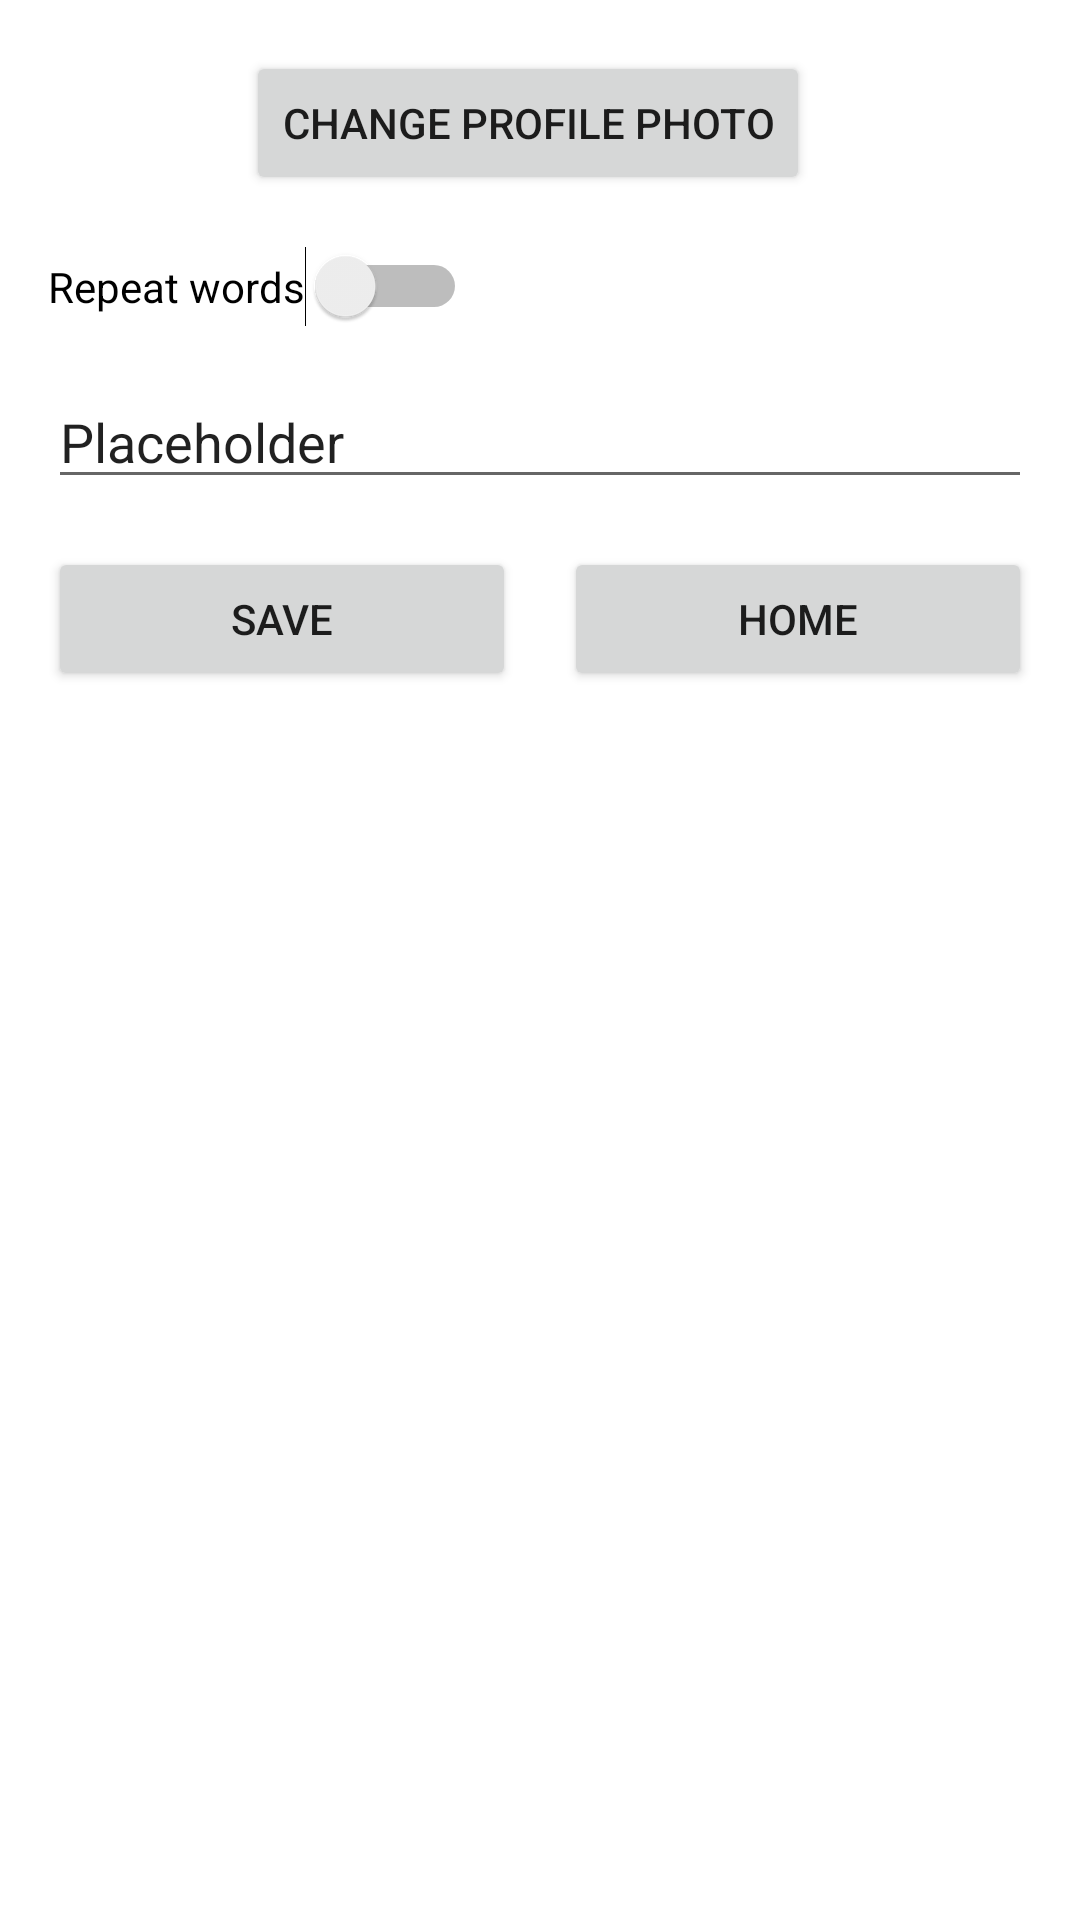

This screen was rendered from an Android layout file. Write that file and the resources it references.
<!-- AndroidManifest.xml: fallback theme Theme.MaterialComponents.DayNight.NoActionBar -->
<!-- res/layout/activity_settings.xml -->
<?xml version="1.0" encoding="utf-8"?>
<androidx.constraintlayout.widget.ConstraintLayout
    xmlns:android="http://schemas.android.com/apk/res/android"
    xmlns:app="http://schemas.android.com/apk/res-auto"
    xmlns:tools="http://schemas.android.com/tools"
    android:layout_width="match_parent"
    android:layout_height="match_parent">

    <ImageView
        android:id="@+id/profile_photo"
        android:layout_width="50dp"
        android:layout_height="50dp"
        app:srcCompat="@drawable/flag_china"
        app:layout_constraintStart_toStartOf="parent"
        app:layout_constraintTop_toTopOf="parent"
        android:layout_margin="16dp" />

    <Button
        android:id="@+id/change_profile_photo"
        android:layout_width="wrap_content"
        android:layout_height="wrap_content"
        android:text="@string/change_profile_photo"
        app:layout_constraintStart_toEndOf="@id/profile_photo"
        app:layout_constraintTop_toTopOf="@id/profile_photo"
        app:layout_constraintBottom_toBottomOf="@id/profile_photo"
        android:layout_marginStart="16dp" />

    <Switch
        android:id="@+id/repeat_words"
        android:layout_width="wrap_content"
        android:layout_height="wrap_content"
        android:text="@string/repeat_words"
        app:layout_constraintTop_toBottomOf="@id/profile_photo"
        app:layout_constraintStart_toStartOf="parent"
        android:layout_marginTop="16dp"
        android:layout_marginStart="16dp" />

    <EditText
        android:id="@+id/username"
        android:layout_width="0dp"
        android:layout_height="wrap_content"
        android:ems="10"
        android:inputType="text"
        android:text="@string/placeholder"
        app:layout_constraintTop_toBottomOf="@id/repeat_words"
        app:layout_constraintStart_toStartOf="parent"
        app:layout_constraintEnd_toEndOf="parent"
        android:layout_marginTop="16dp"
        android:layout_marginStart="16dp"
        android:layout_marginEnd="16dp" />

    <Button
        android:id="@+id/Save"
        android:layout_width="0dp"
        android:layout_height="wrap_content"
        android:text="@string/save"
        app:layout_constraintTop_toBottomOf="@id/username"
        app:layout_constraintStart_toStartOf="parent"
        app:layout_constraintEnd_toStartOf="@id/Home"
        android:layout_marginTop="16dp"
        android:layout_marginStart="16dp"
        android:layout_marginEnd="8dp" />

    <Button
        android:id="@+id/Home"
        android:layout_width="0dp"
        android:layout_height="wrap_content"
        android:text="@string/home"
        app:layout_constraintTop_toBottomOf="@id/username"
        app:layout_constraintStart_toEndOf="@id/Save"
        app:layout_constraintEnd_toEndOf="parent"
        android:layout_marginTop="16dp"
        android:layout_marginStart="8dp"
        android:layout_marginEnd="16dp" />

</androidx.constraintlayout.widget.ConstraintLayout>
<!-- resources referenced by this layout -->
<resources>
  <string name="change_profile_photo">Change profile photo</string>
  <string name="home">Home</string>
  <string name="placeholder">Placeholder</string>
  <string name="repeat_words">Repeat words</string>
  <string name="save">Save</string>
</resources>
